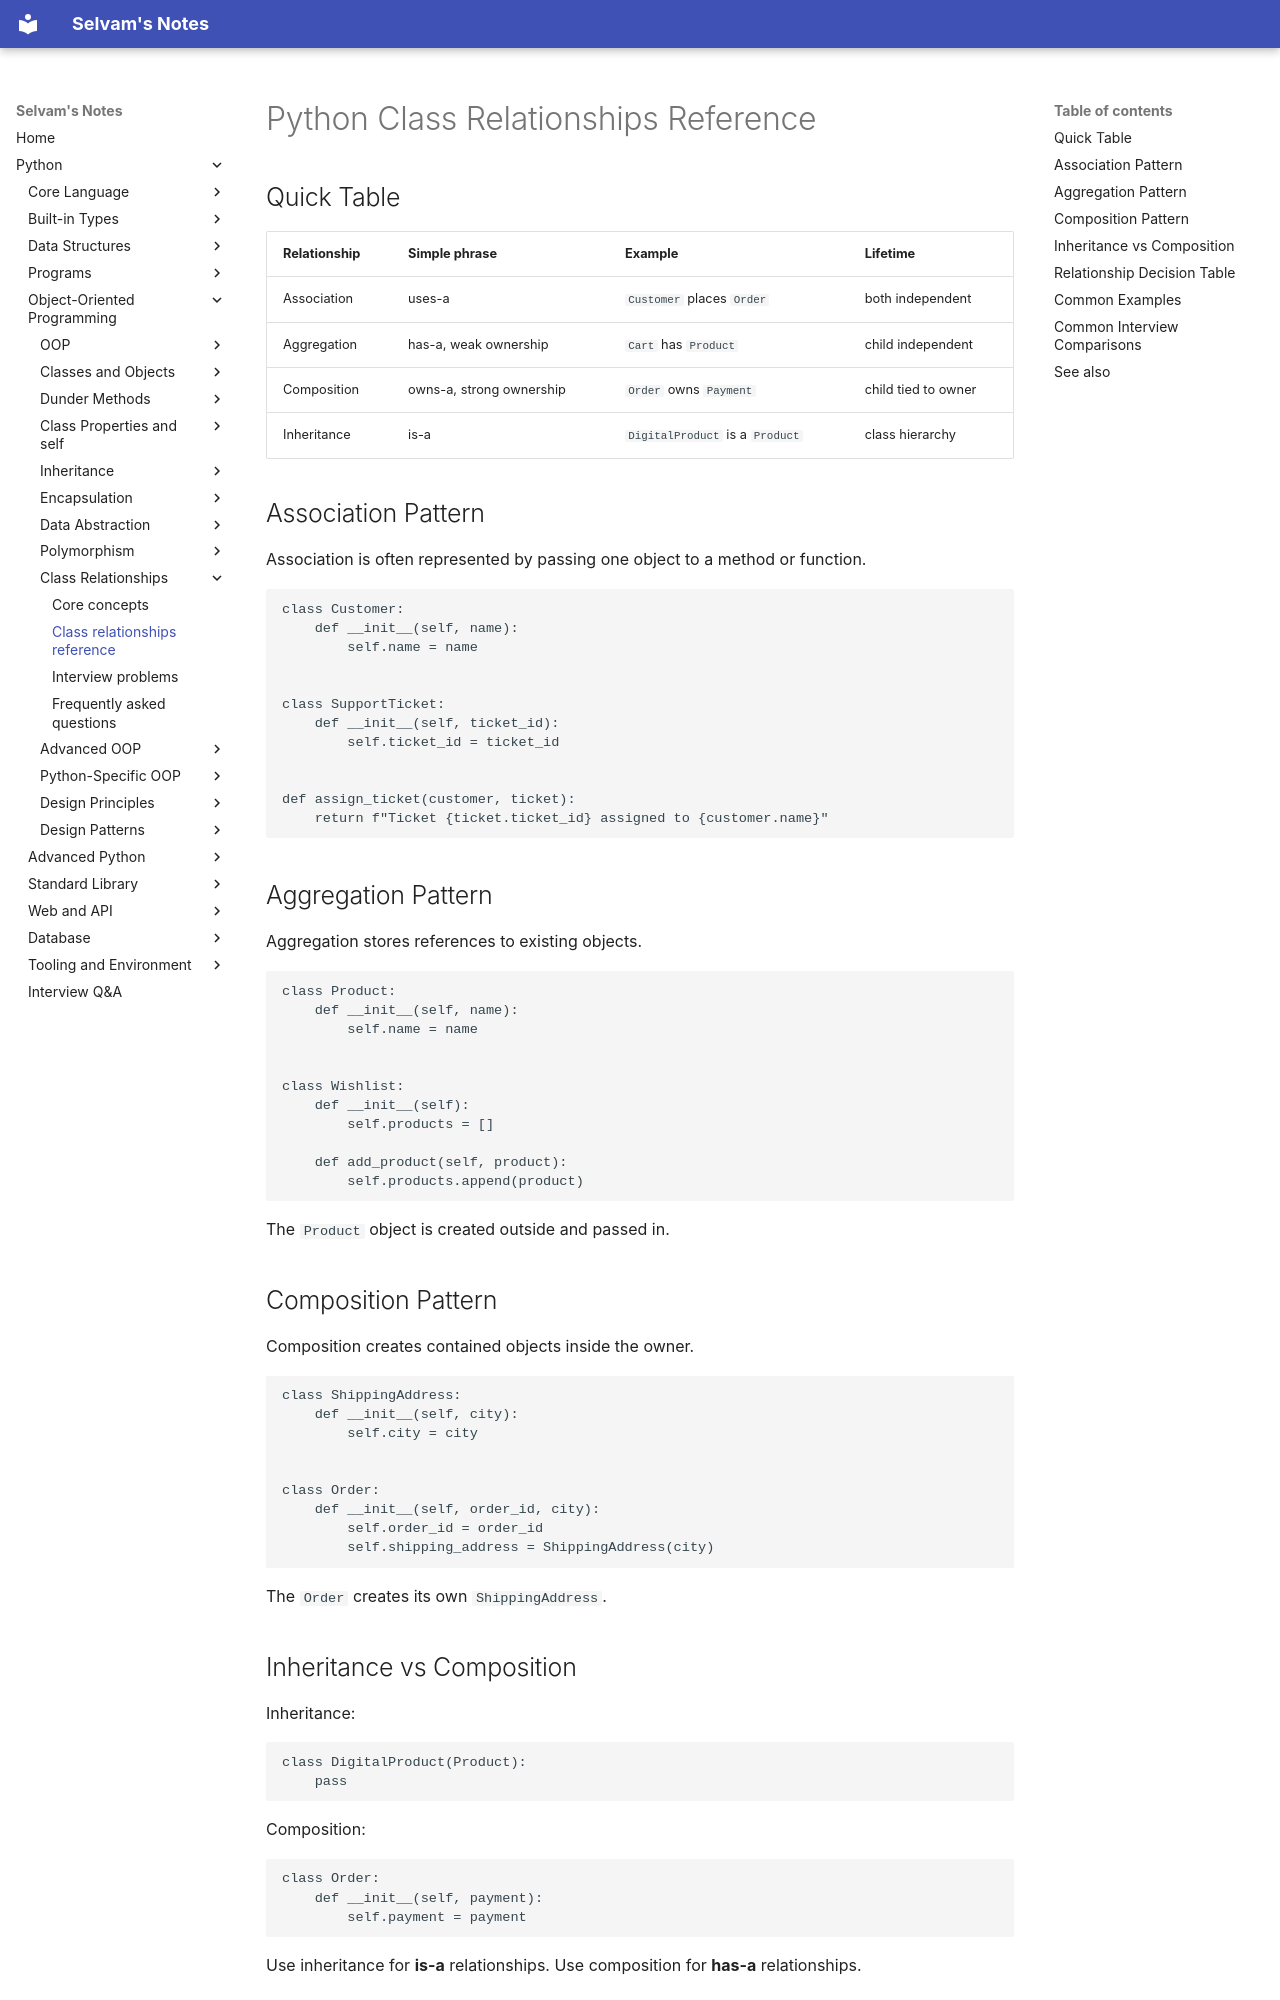

repository: jselvam/notes · page: python/class-relationships/class-relationships-reference/index.html · generator: mkdocs

# Python Class Relationships Reference

## Quick Table

| Relationship | Simple phrase | Example | Lifetime |
|--------------|---------------|---------|----------|
| Association | uses-a | `Customer` places `Order` | both independent |
| Aggregation | has-a, weak ownership | `Cart` has `Product` | child independent |
| Composition | owns-a, strong ownership | `Order` owns `Payment` | child tied to owner |
| Inheritance | is-a | `DigitalProduct` is a `Product` | class hierarchy |

## Association Pattern

Association is often represented by passing one object to a method or function.

```python
class Customer:
    def __init__(self, name):
        self.name = name


class SupportTicket:
    def __init__(self, ticket_id):
        self.ticket_id = ticket_id


def assign_ticket(customer, ticket):
    return f"Ticket {ticket.ticket_id} assigned to {customer.name}"
```

## Aggregation Pattern

Aggregation stores references to existing objects.

```python
class Product:
    def __init__(self, name):
        self.name = name


class Wishlist:
    def __init__(self):
        self.products = []

    def add_product(self, product):
        self.products.append(product)
```

The `Product` object is created outside and passed in.

## Composition Pattern

Composition creates contained objects inside the owner.

```python
class ShippingAddress:
    def __init__(self, city):
        self.city = city


class Order:
    def __init__(self, order_id, city):
        self.order_id = order_id
        self.shipping_address = ShippingAddress(city)
```

The `Order` creates its own `ShippingAddress`.

## Inheritance vs Composition

Inheritance:

```python
class DigitalProduct(Product):
    pass
```

Composition:

```python
class Order:
    def __init__(self, payment):
        self.payment = payment
```

Use inheritance for **is-a** relationships. Use composition for **has-a** relationships.
